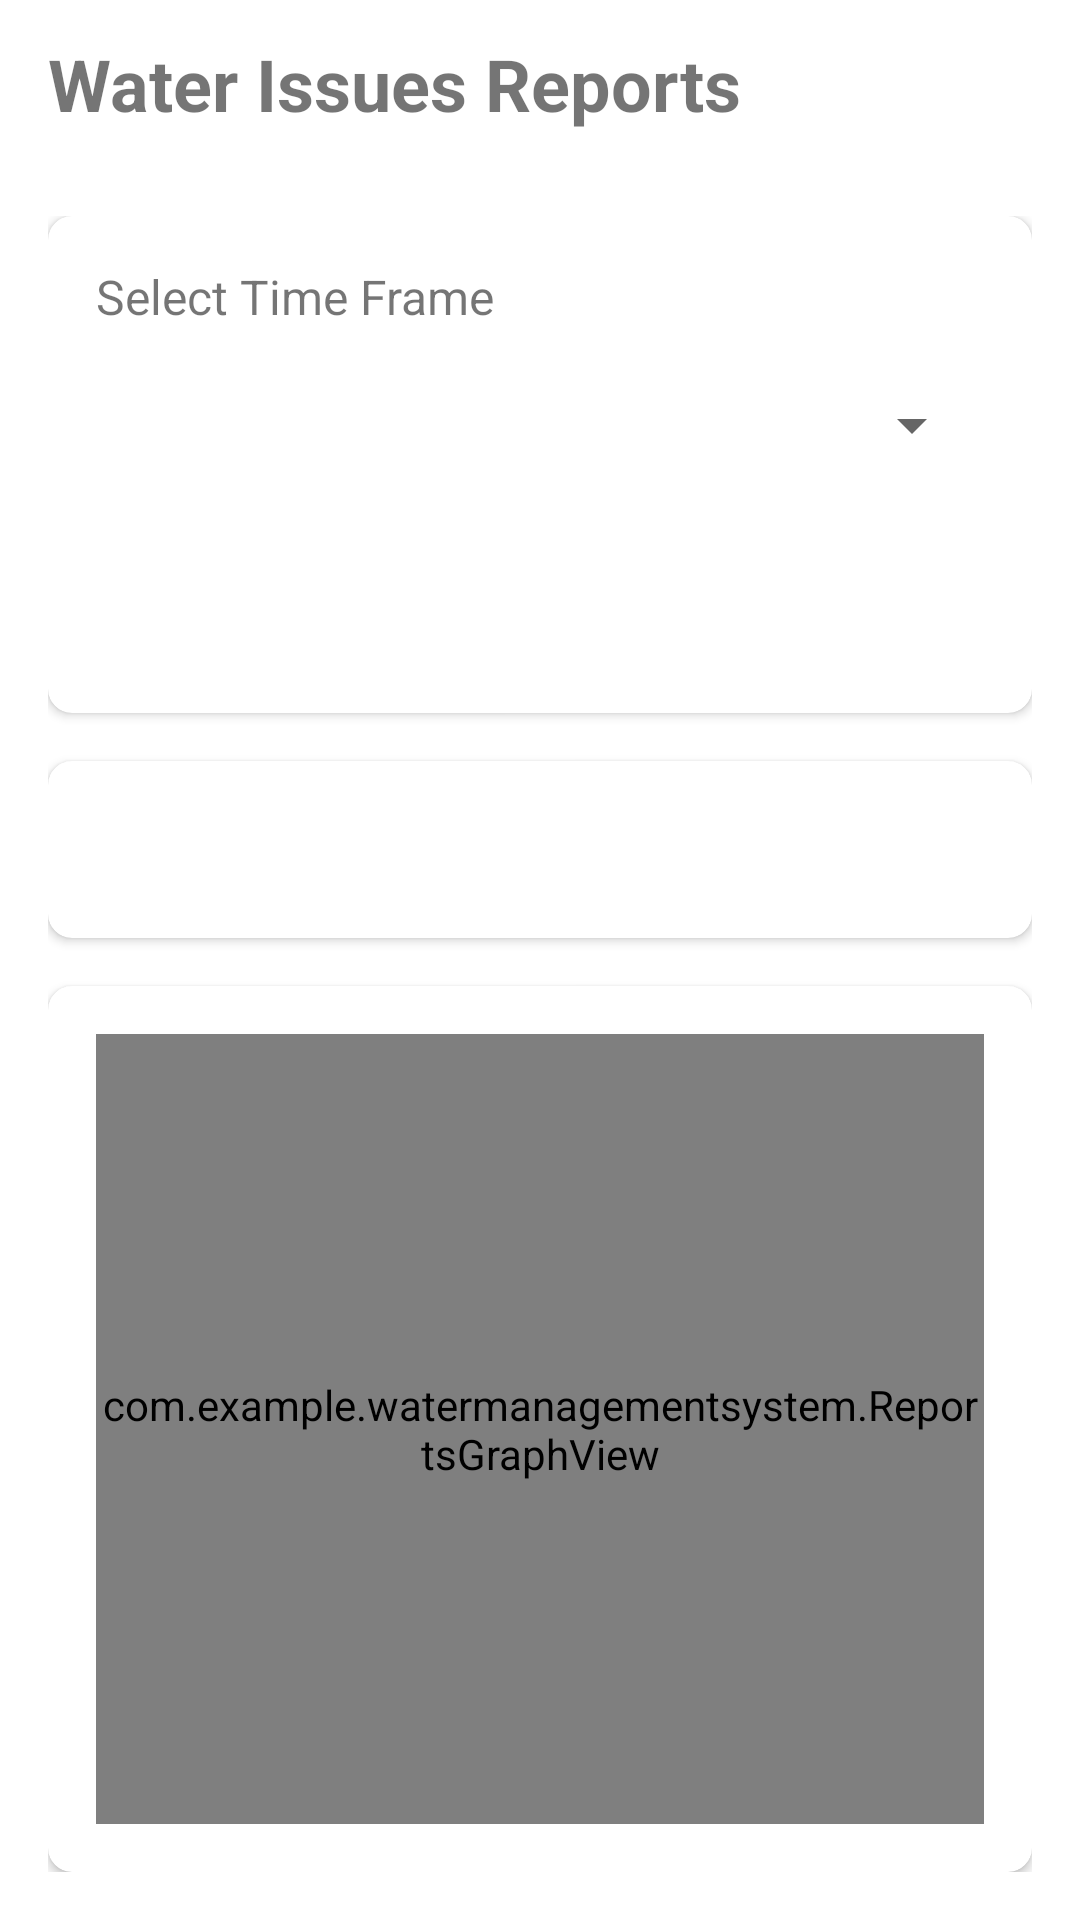

The Android layout XML behind this screen, and the referenced resources:
<!-- AndroidManifest.xml: application theme Theme.WaterManagementSystem -->
<!-- res/layout/activity_data_insights.xml -->
<?xml version="1.0" encoding="utf-8"?>
<LinearLayout xmlns:android="http://schemas.android.com/apk/res/android"
    xmlns:app="http://schemas.android.com/apk/res-auto"
    xmlns:tools="http://schemas.android.com/tools"
    android:layout_width="match_parent"
    android:layout_height="match_parent"
    android:orientation="vertical"
    android:background="@color/white"
    android:id="@+id/main">

    
    <com.google.android.material.appbar.AppBarLayout
        android:layout_width="match_parent"
        android:layout_height="wrap_content">

        <androidx.appcompat.widget.Toolbar
            android:layout_width="match_parent"
            android:layout_height="?attr/actionBarSize"
            android:background="@color/white"
            android:elevation="4dp">

            <TextView
                android:layout_width="wrap_content"
                android:layout_height="wrap_content"
                android:text="Water Issues Reports"
                android:textColor="@color/ocean_deep"
                android:textSize="24sp"
                android:textStyle="bold"
                android:layout_gravity="center_vertical" />

        </androidx.appcompat.widget.Toolbar>
    </com.google.android.material.appbar.AppBarLayout>

    
    <androidx.core.widget.NestedScrollView
        android:layout_width="match_parent"
        android:layout_height="match_parent"
        android:fillViewport="true">

        <LinearLayout
            android:layout_width="match_parent"
            android:layout_height="wrap_content"
            android:orientation="vertical"
            android:padding="16dp">

            
            <com.google.android.material.card.MaterialCardView
                android:layout_width="match_parent"
                android:layout_height="wrap_content"
                android:layout_marginBottom="16dp"
                app:cardElevation="2dp"
                app:cardCornerRadius="8dp">

                <LinearLayout
                    android:layout_width="match_parent"
                    android:layout_height="wrap_content"
                    android:orientation="vertical"
                    android:padding="16dp">

                    <TextView
                        android:layout_width="wrap_content"
                        android:layout_height="wrap_content"
                        android:text="Select Time Frame"
                        android:textSize="16sp"
                        android:textColor="@color/ocean_deep"
                        android:layout_marginBottom="8dp" />

                    <com.google.android.material.textfield.TextInputLayout
                        android:layout_width="match_parent"
                        android:layout_height="wrap_content"
                        style="@style/Widget.MaterialComponents.TextInputLayout.OutlinedBox.ExposedDropdownMenu">

                        <Spinner
                            android:id="@+id/timeframeSpinner"
                            android:layout_width="match_parent"
                            android:layout_height="56dp"
                            android:background="@null" />

                    </com.google.android.material.textfield.TextInputLayout>
                </LinearLayout>
            </com.google.android.material.card.MaterialCardView>

            
            <com.google.android.material.card.MaterialCardView
                android:layout_width="match_parent"
                android:layout_height="wrap_content"
                android:layout_marginBottom="16dp"
                app:cardElevation="2dp"
                app:cardCornerRadius="8dp">

                <LinearLayout
                    android:layout_width="match_parent"
                    android:layout_height="wrap_content"
                    android:orientation="vertical"
                    android:padding="16dp">

                    <TextView
                        android:id="@+id/totalReportsText"
                        android:layout_width="wrap_content"
                        android:layout_height="wrap_content"
                        android:textSize="20sp"
                        android:textColor="@color/ocean_deep"
                        android:textStyle="bold"
                        tools:text="Total Reports: 150" />

                </LinearLayout>
            </com.google.android.material.card.MaterialCardView>

            
            <com.google.android.material.card.MaterialCardView
                android:layout_width="match_parent"
                android:layout_height="0dp"
                android:layout_weight="1"
                app:cardElevation="2dp"
                app:cardCornerRadius="8dp">

                <FrameLayout
                    android:layout_width="match_parent"
                    android:layout_height="match_parent"
                    android:padding="16dp">

                    <com.example.watermanagementsystem.ReportsGraphView
                        android:id="@+id/graphView"
                        android:layout_width="match_parent"
                        android:layout_height="match_parent" />

                    <ProgressBar
                        android:id="@+id/progressBar"
                        android:layout_width="wrap_content"
                        android:layout_height="wrap_content"
                        android:layout_gravity="center"
                        android:visibility="gone"
                        android:indeterminateTint="@color/ocean_deep" />

                </FrameLayout>
            </com.google.android.material.card.MaterialCardView>
        </LinearLayout>
    </androidx.core.widget.NestedScrollView>
</LinearLayout>
<!-- resources referenced by this layout -->
<resources>
  <color name="white">#FFFFFFFF</color>s
  <style name="Theme.WaterManagementSystem" parent="Theme.MaterialComponents.DayNight.DarkActionBar">
          
          <item name="colorPrimary">@color/purple_500</item>
          <item name="colorPrimaryVariant">@color/purple_700</item>
          <item name="colorOnPrimary">@color/white</item>
          
          <item name="colorSecondary">@color/teal_200</item>
          <item name="colorSecondaryVariant">@color/teal_700</item>
          <item name="colorOnSecondary">@color/black</item>
          
          <item name="android:statusBarColor">?attr/colorPrimaryVariant</item>
          
      </style>
  <color name="purple_500">#FF6200EE</color>
  <color name="purple_700">#FF3700B3</color>
  <color name="teal_200">#FF03DAC5</color>
  <color name="teal_700">#FF018786</color>
  <color name="black">#FF000000</color>
</resources>
